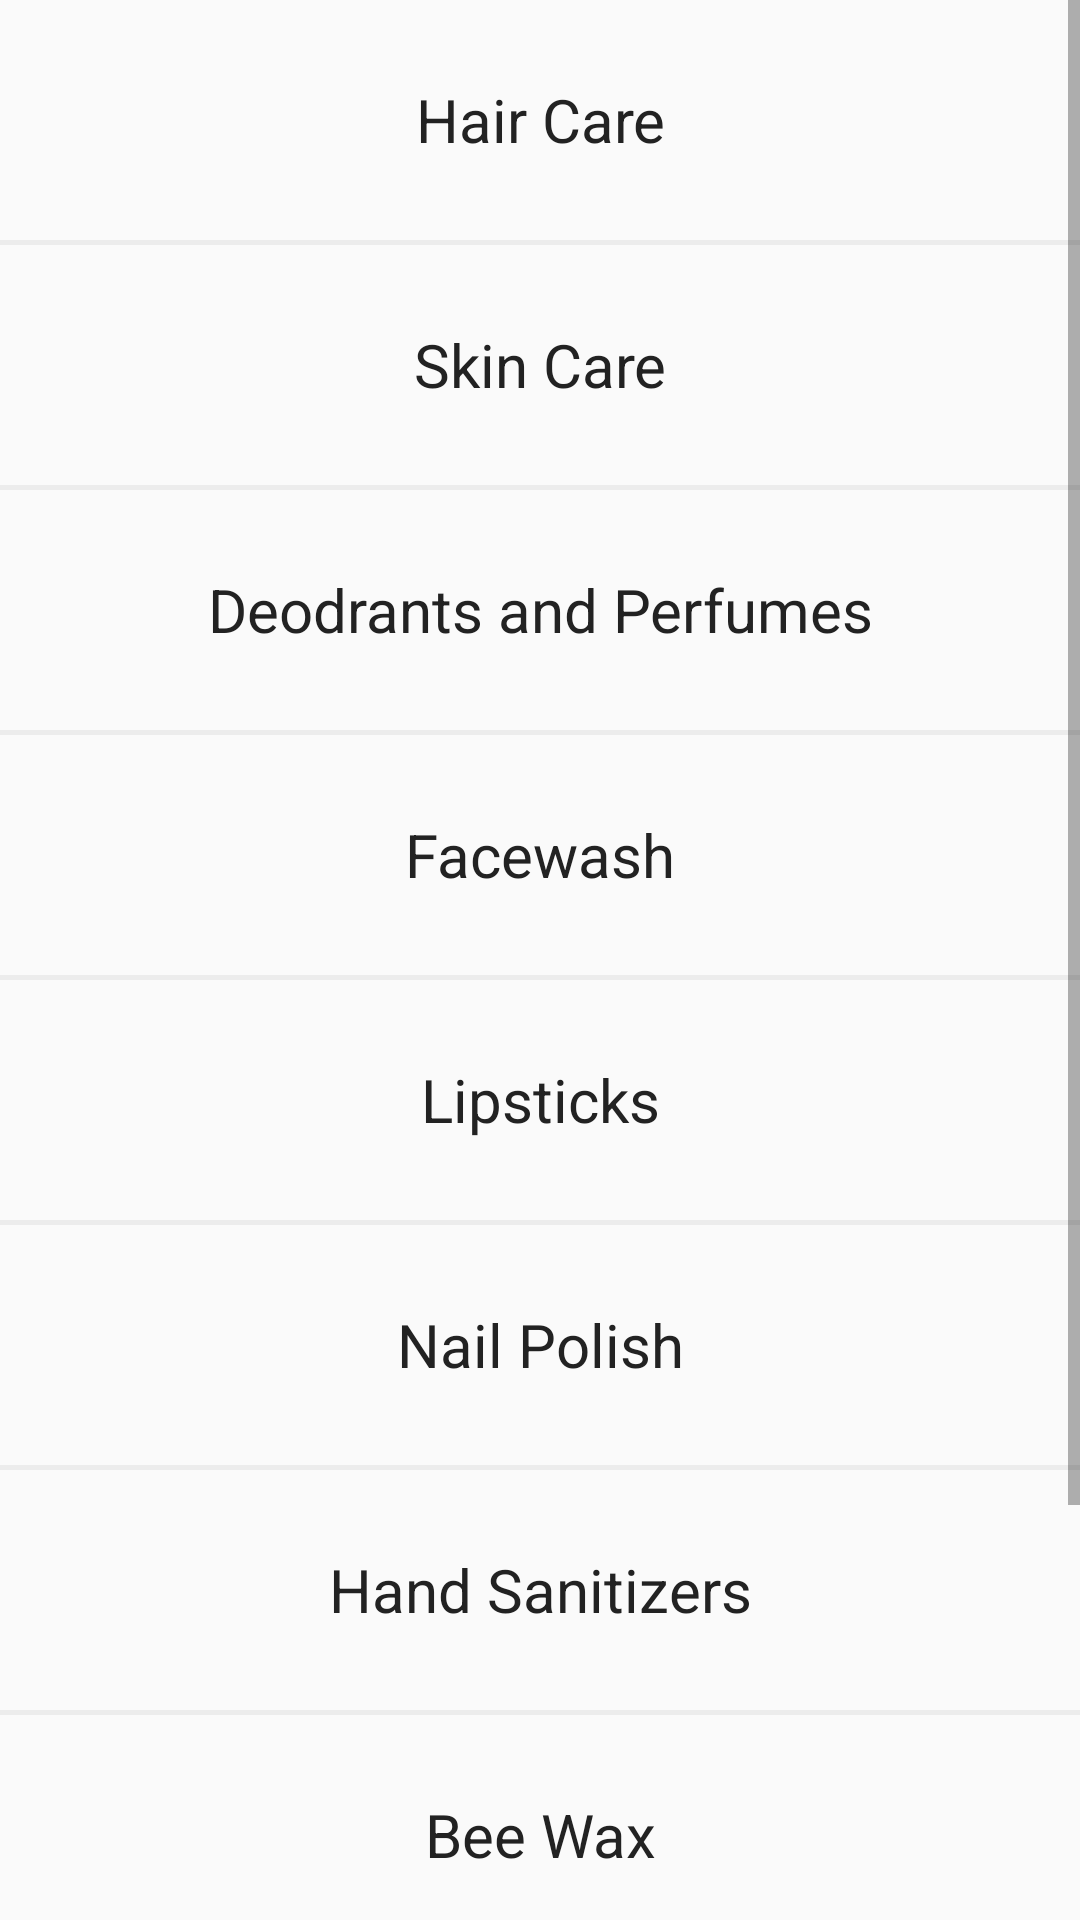

Write the Android layout XML for this screen, with the resource values it uses.
<!-- AndroidManifest.xml: application theme AppTheme -->
<!-- res/layout/fragment_seven.xml -->
<?xml version="1.0" encoding="utf-8"?>
<LinearLayout xmlns:android="http://schemas.android.com/apk/res/android"
    android:orientation="vertical" android:layout_width="match_parent"
    android:layout_height="match_parent">



    <ScrollView
        android:layout_width="match_parent"
        android:layout_height="match_parent">
        <LinearLayout
            android:layout_width="match_parent"
            android:layout_height="wrap_content"
            android:orientation="vertical">





            <LinearLayout
                android:layout_width="match_parent"
                android:layout_height="80dp">


                <TextView
                    android:layout_width="match_parent"
                    android:layout_height="match_parent"
                    android:textSize="20dp"
                    android:text="Hair Care"
                    android:id="@+id/hair"
                    android:gravity="center"
                    android:textColor="@color/title"
                    />
            </LinearLayout>


            <View
                android:layout_width="match_parent"
                android:layout_height="1.5dp"
                android:layout_alignParentBottom="true"
                android:layout_alignParentEnd="true"
                android:layout_alignParentRight="true"
                android:layout_marginLeft="0dp"

                android:background="@color/separator_line"
                android:id="@+id/view" />
            <LinearLayout
                android:layout_width="match_parent"
                android:layout_height="80dp">


                <TextView
                    android:layout_width="match_parent"
                    android:layout_height="match_parent"
                    android:textSize="20dp"
                    android:text="Skin Care"
                    android:gravity="center"
                    android:id="@+id/skin"
                    android:textColor="@color/title"
                    />
            </LinearLayout>


            <View
                android:layout_width="match_parent"
                android:layout_height="1.5dp"
                android:layout_alignParentBottom="true"
                android:layout_alignParentEnd="true"
                android:layout_alignParentRight="true"
                android:layout_marginLeft="0dp"
                android:background="@color/separator_line"
                android:id="@+id/view" />
            <LinearLayout
                android:layout_width="match_parent"
                android:layout_height="80dp">


                <TextView
                    android:layout_width="match_parent"
                    android:layout_height="match_parent"
                    android:textSize="20dp"
                    android:text="Deodrants and Perfumes"
                    android:gravity="center"
                    android:textColor="@color/title"
                    />
            </LinearLayout>


            <View
                android:layout_width="match_parent"
                android:layout_height="1.5dp"
                android:layout_alignParentBottom="true"
                android:layout_alignParentEnd="true"
                android:layout_alignParentRight="true"
                android:layout_marginLeft="0dp"
                android:background="@color/separator_line"
                android:id="@+id/view" />
            <LinearLayout
                android:layout_width="match_parent"
                android:layout_height="80dp">


                <TextView
                    android:layout_width="match_parent"
                    android:layout_height="match_parent"
                    android:textSize="20dp"
                    android:text="Facewash"
                    android:gravity="center"
                    android:textColor="@color/title"
                    />
            </LinearLayout>


            <View
                android:layout_width="match_parent"
                android:layout_height="1.5dp"
                android:layout_alignParentBottom="true"
                android:layout_alignParentEnd="true"
                android:layout_alignParentRight="true"
                android:layout_marginLeft="0dp"
                android:background="@color/separator_line"
                android:id="@+id/view" />
            <LinearLayout
                android:layout_width="match_parent"
                android:layout_height="80dp">


                <TextView
                    android:layout_width="match_parent"
                    android:layout_height="match_parent"
                    android:textSize="20dp"
                    android:text="Lipsticks"
                    android:gravity="center"
                    android:textColor="@color/title"
                    />
            </LinearLayout>


            <View
                android:layout_width="match_parent"
                android:layout_height="1.5dp"
                android:layout_alignParentBottom="true"
                android:layout_alignParentEnd="true"
                android:layout_alignParentRight="true"
                android:layout_marginLeft="0dp"
                android:background="@color/separator_line"
                android:id="@+id/view" />
            <LinearLayout
                android:layout_width="match_parent"
                android:layout_height="80dp">


                <TextView
                    android:layout_width="match_parent"
                    android:layout_height="match_parent"
                    android:textSize="20dp"
                    android:text="Nail Polish"
                    android:gravity="center"
                    android:textColor="@color/title"
                    />
            </LinearLayout>


            <View
                android:layout_width="match_parent"
                android:layout_height="1.5dp"
                android:layout_alignParentBottom="true"
                android:layout_alignParentEnd="true"
                android:layout_alignParentRight="true"
                android:layout_marginLeft="0dp"
                android:background="@color/separator_line"
                android:id="@+id/view" />
            <LinearLayout
                android:layout_width="match_parent"
                android:layout_height="80dp">


                <TextView
                    android:layout_width="match_parent"
                    android:layout_height="match_parent"
                    android:textSize="20dp"
                    android:text="Hand Sanitizers"
                    android:gravity="center"
                    android:textColor="@color/title"
                    />
            </LinearLayout>


            <View
                android:layout_width="match_parent"
                android:layout_height="1.5dp"
                android:layout_alignParentBottom="true"
                android:layout_alignParentEnd="true"
                android:layout_alignParentRight="true"
                android:layout_marginLeft="0dp"
                android:background="@color/separator_line"
                android:id="@+id/view" />
            <LinearLayout
                android:layout_width="match_parent"
                android:layout_height="80dp">


                <TextView
                    android:layout_width="match_parent"
                    android:layout_height="match_parent"
                    android:textSize="20dp"
                    android:text="Bee Wax"
                    android:gravity="center"
                    android:textColor="@color/title"
                    />
            </LinearLayout>


            <View
                android:layout_width="match_parent"
                android:layout_height="1.5dp"
                android:layout_alignParentBottom="true"
                android:layout_alignParentEnd="true"
                android:layout_alignParentRight="true"
                android:layout_marginLeft="0dp"
                android:background="@color/separator_line"
                android:id="@+id/view" />
            <LinearLayout
                android:layout_width="match_parent"
                android:layout_height="80dp">


                <TextView
                    android:layout_width="match_parent"
                    android:layout_height="match_parent"
                    android:textSize="20dp"
                    android:text="Moisturisers"
                    android:gravity="center"
                    android:textColor="@color/title"
                    />
            </LinearLayout>


            <View
                android:layout_width="match_parent"
                android:layout_height="1.5dp"
                android:layout_alignParentBottom="true"
                android:layout_alignParentEnd="true"
                android:layout_alignParentRight="true"
                android:layout_marginLeft="0dp"
                android:background="@color/separator_line"
                android:id="@+id/view" />
            <LinearLayout
                android:layout_width="match_parent"
                android:layout_height="80dp">


                <TextView
                    android:layout_width="match_parent"
                    android:layout_height="match_parent"
                    android:textSize="20dp"
                    android:text="Herbal Products"
                    android:gravity="center"
                    android:textColor="@color/title"
                    />
            </LinearLayout>


            <View
                android:layout_width="match_parent"
                android:layout_height="1.5dp"
                android:layout_alignParentBottom="true"
                android:layout_alignParentEnd="true"
                android:layout_alignParentRight="true"
                android:layout_marginLeft="0dp"
                android:background="@color/separator_line"
                android:id="@+id/view" />




        </LinearLayout>


    </ScrollView>

</LinearLayout>
<!-- resources referenced by this layout -->
<resources>
  <color name="separator_line">#ECECEC</color>
  <color name="title">#222222</color>
  <style name="AppTheme" parent="Theme.AppCompat.Light.DarkActionBar">
          
          <item name="colorPrimary">@color/colorPrimary</item>
          <item name="colorPrimaryDark">@color/colorPrimaryDark</item>
          <item name="colorAccent">@color/colorAccent</item>
          <item name="windowActionBar">true</item>
          <item name="windowNoTitle">false</item>
      </style>
  <color name="colorPrimary">#3F51B5</color>
  <color name="colorPrimaryDark">#303F9F</color>
  <color name="colorAccent">#FF4081</color>
</resources>
